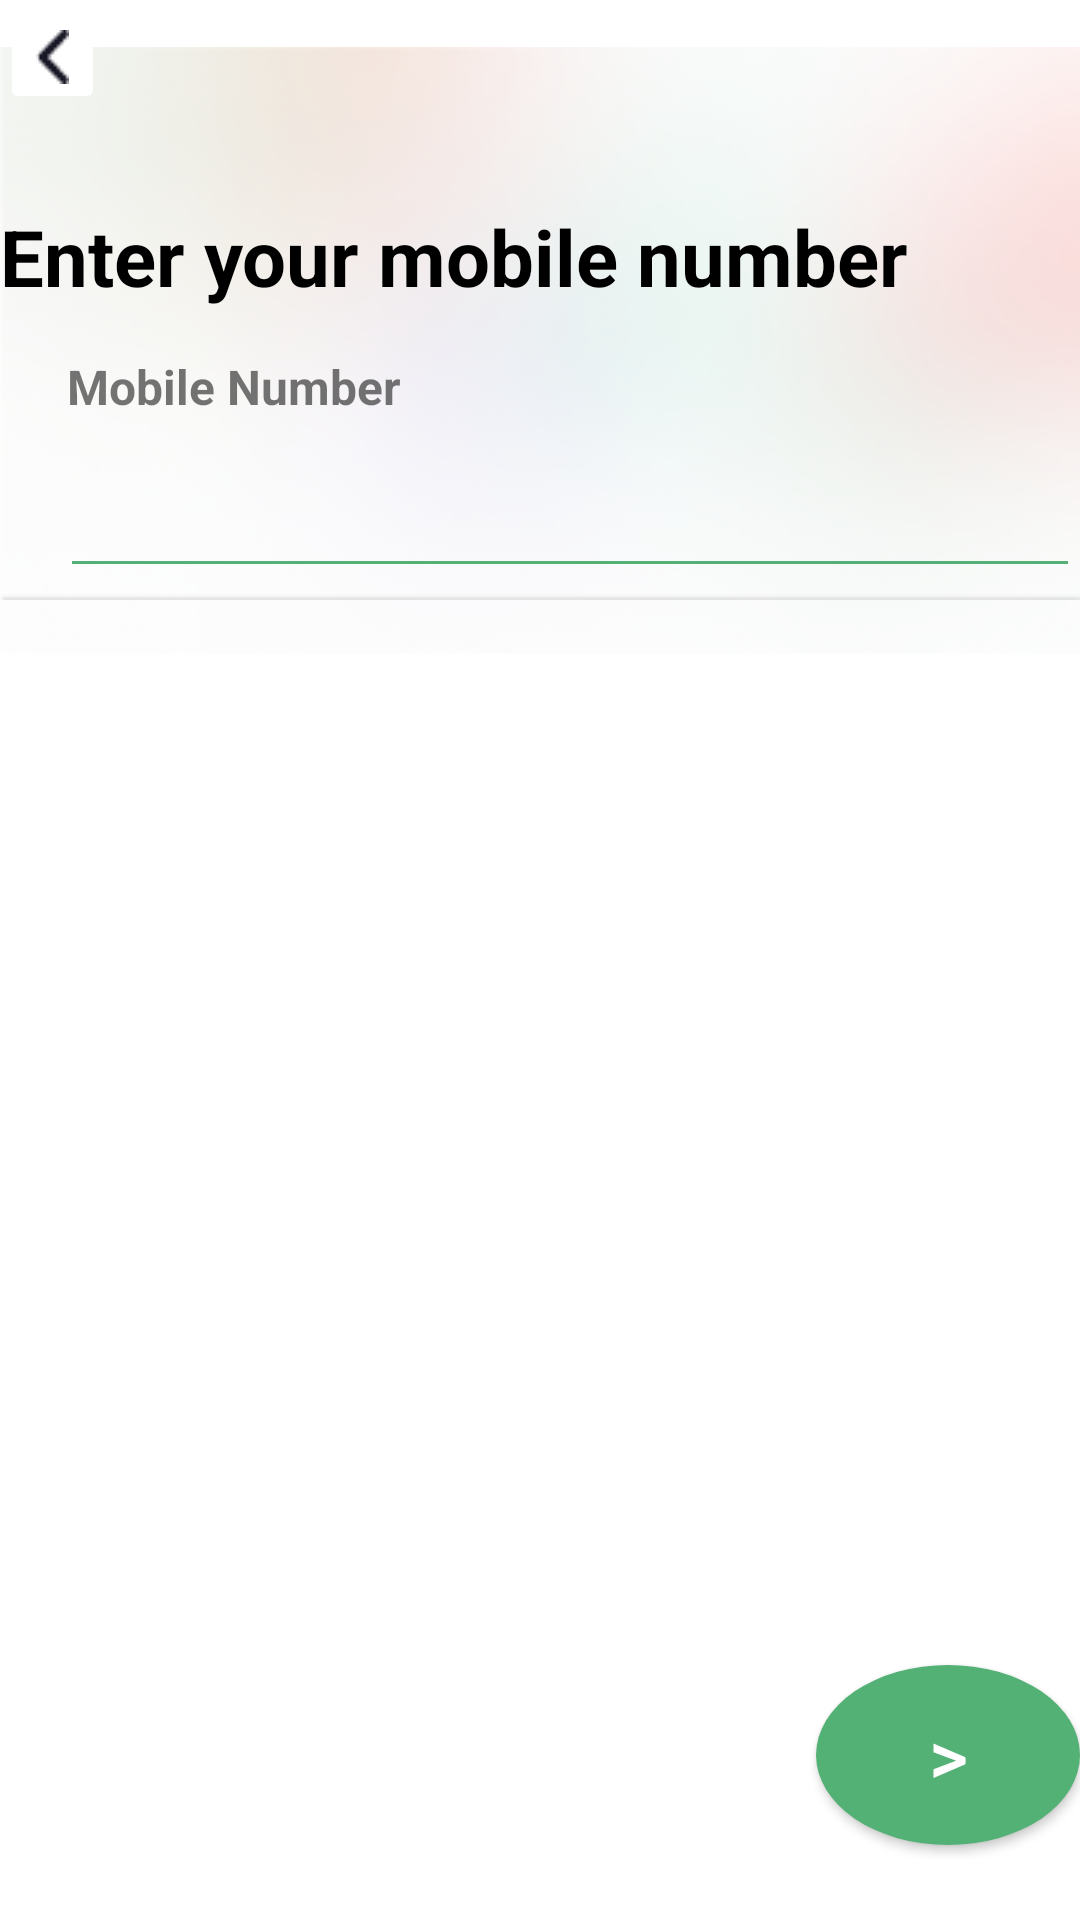

Reconstruct the res/layout file that produces this screen, plus the resources it refers to.
<!-- AndroidManifest.xml: application theme Theme.Ecom -->
<!-- res/layout/activity_numphone2.xml -->
<?xml version="1.0" encoding="utf-8"?>
<RelativeLayout xmlns:android="http://schemas.android.com/apk/res/android"
    xmlns:app="http://schemas.android.com/apk/res-auto"
    xmlns:tools="http://schemas.android.com/tools"
    android:layout_width="match_parent"
    android:layout_height="match_parent"
    tools:context=".UI.numphone2">

    <ImageView
        android:layout_width="match_parent"
        android:layout_height="wrap_content"
        android:src="@drawable/rectanglee"/>

    <LinearLayout
        android:id="@+id/frist"
        android:layout_width="match_parent"
        android:layout_height="wrap_content"
        android:gravity="center"
        android:orientation="vertical">

        <ImageButton
            android:layout_width="wrap_content"
            android:layout_height="match_parent"
            android:layout_gravity="start"
            android:layout_marginBottom="30dp"
            android:backgroundTint="@color/white"
            android:src="@drawable/vvector" />


        <TextView
            android:layout_width="match_parent"
            android:layout_height="wrap_content"
            android:layout_marginBottom="15dp"
            android:text="Enter your mobile number"
            android:textColor="@color/black"
            android:textSize="26dp"
            android:textStyle="bold" />

        <TextView
            android:layout_width="match_parent"
            android:layout_height="wrap_content"
            android:layout_marginLeft="15dp"
            android:layout_marginBottom="15dp"
            android:text="Mobile Number"
            android:textSize="16dp"
            android:textStyle="bold" />


    </LinearLayout>
    <LinearLayout
        android:layout_width="match_parent"
        android:id="@+id/ssecond"
        android:layout_below="@id/frist"
        android:layout_height="wrap_content"
        android:orientation="horizontal">

        <ImageView
            android:layout_width="20dp"
            android:layout_height="wrap_content"
            android:paddingTop="20dp"
            android:src="@drawable/flageg"/>

        <EditText
            android:id="@+id/num_edit1"
            android:layout_width="wrap_content"
            android:layout_height="wrap_content"
            android:backgroundTint="#53B175"
            android:ems="20"
            android:inputType="numberSigned"
            android:text="" />



    </LinearLayout>

    <LinearLayout
        android:layout_width="match_parent"
        android:layout_height="wrap_content"
        android:orientation="vertical"
        android:layout_below="@id/ssecond">

        <ImageView
            android:layout_width="match_parent"
            android:layout_height="wrap_content"
            android:layout_marginTop="2dp"
            android:src="@drawable/vectorr"/>


    </LinearLayout>

    <LinearLayout
        android:layout_width="match_parent"
        android:layout_height="match_parent"
        android:layout_below="@id/ssecond"
        android:gravity="bottom"
        android:orientation="vertical">


        <androidx.appcompat.widget.AppCompatButton
            android:id="@+id/numphone2_cont"
            android:layout_width="wrap_content"
            android:layout_height="wrap_content"
            android:layout_gravity="right"
            android:layout_marginBottom="25dp"
            android:height="60dp"
            android:background="@drawable/round"
            android:isScrollContainer="true"
            android:text=">"
            android:textColor="@color/white"
            android:textSize="25sp" />


    </LinearLayout>


</RelativeLayout>
<!-- resources referenced by this layout -->
<resources>
  <color name="black">#FF000000</color>
  <color name="white">#FFFFFFFF</color>
  <!-- drawable rectanglee: png bitmap (drawable, 49806 bytes) -->
  <!-- drawable round (drawable-v24) -->
  <?xml version="1.0" encoding="utf-8"?>
  <shape xmlns:android="http://schemas.android.com/apk/res/android"
      android:shape="oval">
      <solid android:color="@color/luma"
          android:width="10dp"></solid>
      <corners android:radius="100dp"></corners>
  
  
  
  </shape>
  <!-- drawable vectorr: png bitmap (drawable-v24, 159 bytes) -->
  <!-- drawable vvector: png bitmap (drawable-v24, 365 bytes) -->
  <style name="Theme.Ecom" parent="Theme.MaterialComponents.DayNight.NoActionBar">
          
          <item name="colorPrimary">@color/luma</item>
          <item name="colorPrimaryVariant">@color/luma</item>
          <item name="colorOnPrimary">@color/white</item>
          
          <item name="colorSecondary">@color/teal_200</item>
          <item name="colorSecondaryVariant">@color/teal_700</item>
          <item name="colorOnSecondary">@color/black</item>
          
          <item name="android:statusBarColor" tools:targetApi="l">?attr/colorPrimaryVariant</item>
          
      </style>
  <color name="luma">#53B175</color>
  <color name="teal_200">#FF03DAC5</color>
  <color name="teal_700">#FF018786</color>
</resources>
